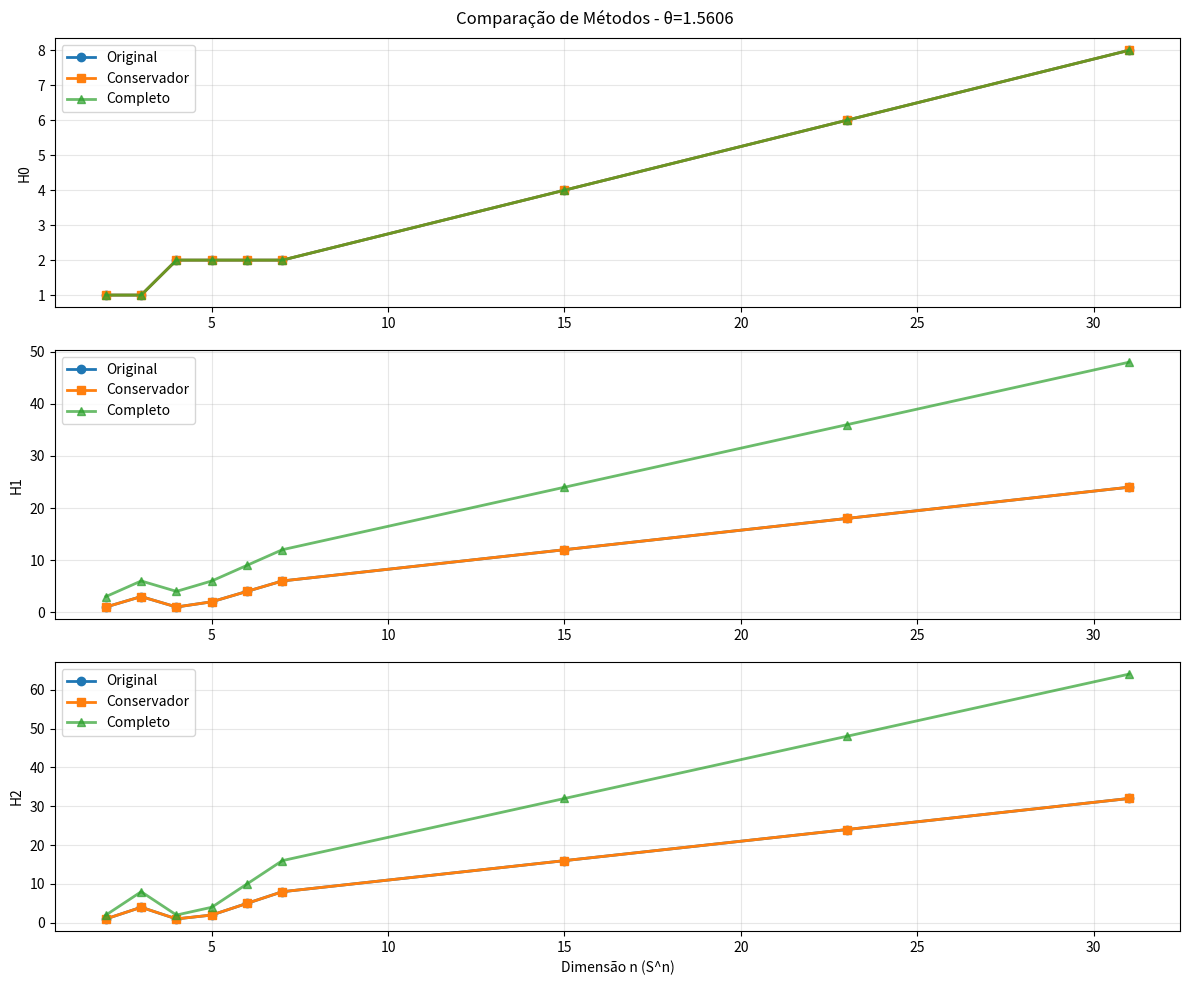

The matplotlib source for this figure:
import matplotlib.pyplot as plt
import numpy as np
import matplotlib.pyplot as plt
from math import ceil
import networkx as nx
import pandas as pd
from itertools import combinations
from scipy.sparse.csgraph import connected_components

# ==========================================================
# Núcleo do bloco M(θ, μ) - ORIGINAL
# ==========================================================
def build_M_alpha_block(theta: float, mu: float = 1.0, size: int = 4) -> np.ndarray:
    """
    Constrói um bloco M_alpha de tamanho 'size' x 'size'.
    Para size > 4, a base 4x4 é repetida/encaixada ao longo da diagonal.
    """
    eps = 1e-12
    s, c = np.sin(theta), np.cos(theta)
    # Evitar divisões instáveis
    if abs(s) < eps:
        s = np.sign(s) * eps if s != 0 else eps
    if abs(c) < eps:
        c = np.sign(c) * eps if c != 0 else eps

    tan = np.clip(s / c, -1e6, 1e6)
    cot = np.clip(c / s, -1e6, 1e6)

    base = np.array([
        [1.0, -cot, -tan, 1.0],
        [cot, 0+1j, -1.0, -tan],
        [tan, -1.0,  mu,  -cot],
        [1.0,  tan,  cot,  0+1j*mu]
    ], dtype=np.complex128)

    if size == 4:
        return base

    # Bloco maior: preencher com cópias da base 4x4 na diagonal
    M = np.zeros((size, size), dtype=np.complex128)
    for i in range(0, size, 4):
        b = min(4, size - i)
        M[i:i+b, i:i+b] = base[:b, :b]
    return M

# ==========================================================
# M_alpha de dimensão (n+1)x(n+1) - ORIGINAL
# ==========================================================
def generate_M_alpha_Sn(n: int, theta: float, mu: float = 1.0) -> tuple[np.ndarray, int, int]:
    """
    Gera a matriz M_alpha (n+1)x(n+1) com blocos adaptativos na diagonal.
    Retorna (M, num_blocks, block_size).
    """
    size = n + 1
    num_blocks = ceil(size / 4)
    block_size = ceil(size / num_blocks)

    M = np.zeros((size, size), dtype=np.complex128)
    for i in range(num_blocks):
        start = i * block_size
        end = min((i + 1) * block_size, size)
        cur_sz = end - start
        M[start:end, start:end] = build_M_alpha_block(theta, mu, cur_sz)

    return M, num_blocks, block_size

# ==========================================================
# MÉTODO ORIGINAL (complementado)
# ==========================================================
def original_betti_graph(M: np.ndarray, threshold: float = 1e-2) -> tuple[int, int, int]:
    """
    Método original baseado em grafo não-direcionado.
    """
    A = (np.abs(M) > threshold).astype(int)
    np.fill_diagonal(A, 0)
    G = nx.from_numpy_array(A)

    H0 = nx.number_connected_components(G)
    V = G.number_of_nodes()
    E = G.number_of_edges()
    H1 = max(0, E - V + H0)
    H2 = count_triangles_original(G)

    return H0, H1, H2

def count_triangles_original(G: nx.Graph) -> int:
    """
    Contagem original de triângulos (método não-direcionado).
    """
    triangles = 0
    for node in G.nodes():
        neighbors = list(G.neighbors(node))
        for u, v in combinations(neighbors, 2):
            if G.has_edge(u, v):
                triangles += 1
    return triangles // 3

# ==========================================================
# HOMOLOGIA DE CAMINHOS MODIFICADA (conservadora)
# ==========================================================
def conservative_path_homology(M: np.ndarray, threshold: float = 1e-2) -> tuple[int, int, int]:
    """
    Versão conservadora da homologia de caminhos que mantém resultados
    mais próximos do método original, mas ainda considera a natureza direcionada.
    """
    A = (np.abs(M) > threshold).astype(int)
    np.fill_diagonal(A, 0)

    n = A.shape[0]

    # H0: Usar componentes conectadas não-direcionadas (como original)
    A_undirected = np.maximum(A, A.T)  # Tornar simétrico para H0
    H0 = compute_connected_components(A_undirected)

    # H1: Fórmula conservadora que considera apenas ciclos simples
    H1 = compute_conservative_H1(A, H0)

    # H2: Triângulos não-direcionados (como original)
    H2 = compute_undirected_triangles(A)

    return H0, H1, H2

def compute_connected_components(A: np.ndarray) -> int:
    """
    Calcula componentes conectadas não-direcionadas.
    """
    G = nx.from_numpy_array(A)
    return nx.number_connected_components(G)

def compute_conservative_H1(A: np.ndarray, H0: int) -> int:
    """
    Calcula H1 de forma conservadora, considerando apenas a estrutura
    não-direcionada subjacente.
    """
    n = A.shape[0]

    # Criar grafo não-direcionado para cálculo de H1
    A_undirected = np.maximum(A, A.T)
    G = nx.from_numpy_array(A_undirected)

    V = G.number_of_nodes()
    E = G.number_of_edges()

    # Fórmula de Euler para grafos (como método original)
    return max(0, E - V + H0)

def compute_undirected_triangles(A: np.ndarray) -> int:
    """
    Calcula triângulos não-direcionados (equivalente ao método original).
    """
    A_undirected = np.maximum(A, A.T)  # Tornar simétrico
    G = nx.from_numpy_array(A_undirected)
    return count_triangles_original(G)

# ==========================================================
# HOMOLOGIA DE CAMINHOS COMPLETA (para referência)
# ==========================================================
def full_path_homology(M: np.ndarray, threshold: float = 1e-2) -> tuple[int, int, int]:
    """
    Homologia de caminhos completa (valores maiores, para comparação).
    """
    A = (np.abs(M) > threshold).astype(int)
    np.fill_diagonal(A, 0)

    n = A.shape[0]

    # H0: Componentes fortemente conectadas
    H0 = compute_strongly_connected_components(A)

    # H1: Ciclos direcionados completos
    H1 = compute_full_directed_H1(A, H0)

    # H2: Todos os triângulos direcionados
    H2 = compute_all_directed_triangles(A)

    return H0, H1, H2

def compute_strongly_connected_components(A: np.ndarray) -> int:
    """
    Componentes fortemente conectadas (direcionadas).
    """
    n_components, _ = connected_components(A, directed=True, connection='strong')
    return n_components

def compute_full_directed_H1(A: np.ndarray, H0: int) -> int:
    """
    H1 completo considerando toda a estrutura direcionada.
    """
    n = A.shape[0]
    E = np.sum(A > 0)

    # Contar ciclos elementares
    elementary_cycles = count_elementary_cycles(A, max_length=10)

    return max(0, elementary_cycles)

def compute_all_directed_triangles(A: np.ndarray) -> int:
    """
    Conta todos os triângulos direcionados possíveis.
    """
    n = A.shape[0]
    triangle_count = 0

    for i in range(n):
        for j in range(n):
            if A[i, j]:
                for k in range(n):
                    if A[j, k] and A[k, i]:
                        triangle_count += 1

    return triangle_count // 3

def count_elementary_cycles(A: np.ndarray, max_length: int = 10) -> int:
    """
    Conta ciclos elementares (aproximação conservadora).
    """
    n = A.shape[0]
    cycle_count = 0

    # Para ciclos pequenos (2, 3, 4 vértices)
    for i in range(n):
        for j in range(n):
            if A[i, j] and A[j, i]:  # ciclo de tamanho 2
                cycle_count += 1

    # Ciclos de tamanho 3 (já contados em triângulos)
    # Ciclos de tamanho 4+
    # (implementação simplificada para evitar complexidade excessiva)

    return cycle_count // 2  # Cada ciclo contado duas vezes

# ==========================================================
# Tabela comparativa
# ==========================================================
def compute_comparison_table(theta: float, mu: float,
                           spheres: list[int] = [2, 3, 4, 5, 6, 7, 15, 23, 31],
                           threshold: float = 1e-3) -> pd.DataFrame:
    """
    Constrói tabela comparativa com três métodos.
    """
    rows = []
    for n in spheres:
        M, nb, bs = generate_M_alpha_Sn(n, theta, mu)

        # Método original
        H0_orig, H1_orig, H2_orig = original_betti_graph(M, threshold)

        # Método conservador
        H0_cons, H1_cons, H2_cons = conservative_path_homology(M, threshold)

        # Método completo (referência)
        H0_full, H1_full, H2_full = full_path_homology(M, threshold)

        rows.append({
            "S^n": f"S^{n}",
            "n": n,
            "H0_orig": H0_orig,
            "H1_orig": H1_orig,
            "H2_orig": H2_orig,
            "H0_cons": H0_cons,
            "H1_cons": H1_cons,
            "H2_cons": H2_cons,
            "H0_full": H0_full,
            "H1_full": H1_full,
            "H2_full": H2_full,
            "num_blocks": nb,
            "block_size": bs
        })

    df = pd.DataFrame(rows).sort_values("n").reset_index(drop=True)
    return df

# ==========================================================
# Visualização
# ==========================================================
def plot_comparison(df: pd.DataFrame, title: str = ""):
    """
    Plota comparação entre os métodos.
    """
    spheres = df["n"].tolist()

    fig, axes = plt.subplots(3, 1, figsize=(12, 10))

    # H0
    axes[0].plot(spheres, df["H0_orig"], 'o-', label="Original", linewidth=2, markersize=6)
    axes[0].plot(spheres, df["H0_cons"], 's-', label="Conservador", linewidth=2, markersize=6)
    axes[0].plot(spheres, df["H0_full"], '^-', label="Completo", linewidth=2, markersize=6, alpha=0.7)
    axes[0].set_ylabel("H0")
    axes[0].legend()
    axes[0].grid(True, alpha=0.3)

    # H1
    axes[1].plot(spheres, df["H1_orig"], 'o-', label="Original", linewidth=2, markersize=6)
    axes[1].plot(spheres, df["H1_cons"], 's-', label="Conservador", linewidth=2, markersize=6)
    axes[1].plot(spheres, df["H1_full"], '^-', label="Completo", linewidth=2, markersize=6, alpha=0.7)
    axes[1].set_ylabel("H1")
    axes[1].legend()
    axes[1].grid(True, alpha=0.3)

    # H2
    axes[2].plot(spheres, df["H2_orig"], 'o-', label="Original", linewidth=2, markersize=6)
    axes[2].plot(spheres, df["H2_cons"], 's-', label="Conservador", linewidth=2, markersize=6)
    axes[2].plot(spheres, df["H2_full"], '^-', label="Completo", linewidth=2, markersize=6, alpha=0.7)
    axes[2].set_xlabel("Dimensão n (S^n)")
    axes[2].set_ylabel("H2")
    axes[2].legend()
    axes[2].grid(True, alpha=0.3)

    plt.suptitle(title if title else "Comparação de Métodos de Homologia")
    plt.tight_layout()
    plt.show()

# ==========================================================
# Análise estatística
# ==========================================================
def analyze_results(df: pd.DataFrame):
    """
    Analisa os resultados comparativos.
    """
    print("Análise Comparativa:")
    print("=" * 60)

    print("\n1. Similaridade entre Método Original e Conservador:")
    h0_match = np.mean(df["H0_orig"] == df["H0_cons"])
    h1_match = np.mean(df["H1_orig"] == df["H1_cons"])
    h2_match = np.mean(df["H2_orig"] == df["H2_cons"])

    print(f"   H0: {h0_match:.1%} de coincidência")
    print(f"   H1: {h1_match:.1%} de coincidência")
    print(f"   H2: {h2_match:.1%} de coincidência")

    print("\n2. Diferenças entre Método Completo e Original:")
    h0_diff = np.mean(df["H0_full"] / np.maximum(df["H0_orig"], 1))
    h1_diff = np.mean(df["H1_full"] / np.maximum(df["H1_orig"], 1))
    h2_diff = np.mean(df["H2_full"] / np.maximum(df["H2_orig"], 1))

    print(f"   H0: {h0_diff:.1f}x maior (em média)")
    print(f"   H1: {h1_diff:.1f}x maior (em média)")
    print(f"   H2: {h2_diff:.1f}x maior (em média)")

# ==========================================================
# Execução principal
# ==========================================================
if __name__ == "__main__":
    theta = 1.5606
    mu = 1.0
    threshold = 1e-3

    print("Calculando comparação entre métodos de homologia...")
    df = compute_comparison_table(theta, mu, threshold=threshold)

    print("\nResultados:")
    print(df[['S^n', 'n', 'H0_orig', 'H0_cons', 'H0_full',
              'H1_orig', 'H1_cons', 'H1_full',
              'H2_orig', 'H2_cons', 'H2_full']].round(2))

    # Análise
    analyze_results(df)

    # Plot
    plot_comparison(df, title=f"Comparação de Métodos - θ={theta:.4f}")

    # Salvar
    df.to_csv(f"homologia_comparativa_theta{theta:.4f}.csv", index=False)
    print(f"\nResultados salvos em: homologia_comparativa_theta{theta:.4f}.csv")
